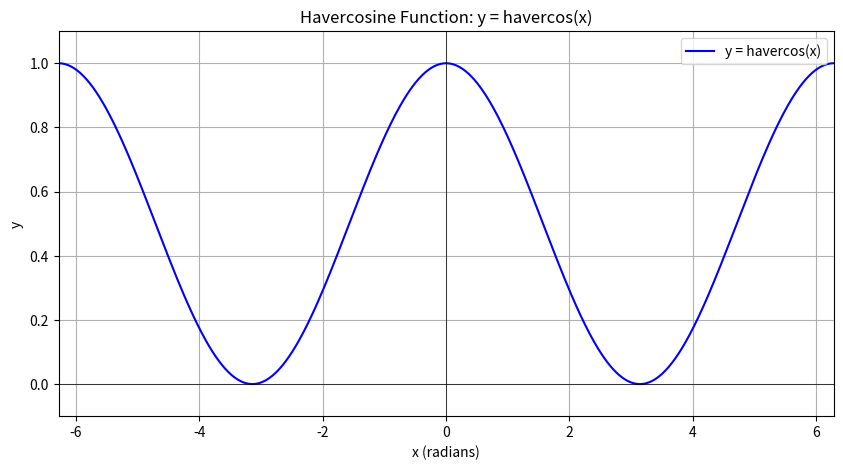

Python code for this plot:
import numpy as np
import matplotlib.pyplot as plt

# Define the havercosine function
def havercosine_function(x):
    return (1 + np.cos(x)) / 2  # y = (1 + cos(x)) / 2

# Print the equation for the havercosine function
print("Havercosine Function:")
print("Equation: y = havercos(x) = (1 + cos(x)) / 2")

# Generate x values for the havercosine function
x_vals = np.linspace(-2 * np.pi, 2 * np.pi, 500)  # Domain: -2π to 2π

# Create the plot
plt.figure(figsize=(10, 5))
plt.plot(x_vals, havercosine_function(x_vals), label='y = havercos(x)', color='blue')
plt.title('Havercosine Function: y = havercos(x)')
plt.xlabel('x (radians)')
plt.ylabel('y')
plt.axhline(0, color='black', linewidth=0.5)
plt.axvline(0, color='black', linewidth=0.5)
plt.grid(True)
plt.ylim(-0.1, 1.1)  # Limit y-axis to show relevant range
plt.xlim(-2 * np.pi, 2 * np.pi)

# Display the plot
plt.legend()
plt.show()
